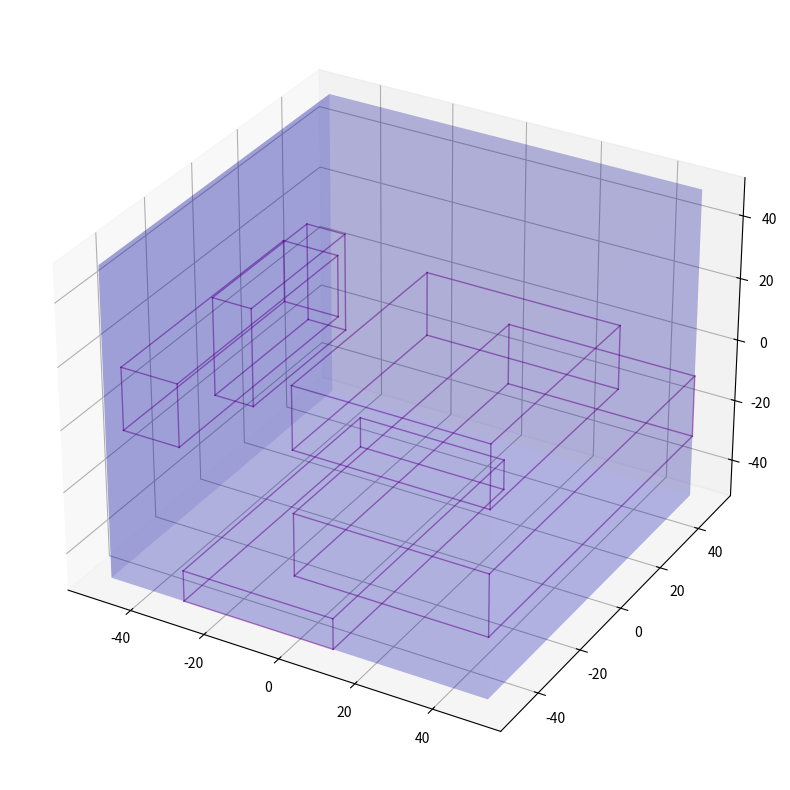

Recreate this plot in Python.
import matplotlib.pyplot as plt
import numpy as np
from itertools import product, combinations


def structure_cuboid(coord1, coord2, ax=None):
    assert len(coord1) == len(coord2) == 3
    l = abs(coord2[0] - coord1[0])
    w = abs(coord2[1] - coord1[1])
    h = abs(coord2[2] - coord1[2])
    center = [(coord2[0] + coord1[0]) / 2, (coord2[1] + coord1[1]) / 2, (coord2[2] + coord1[2]) / 2]
    half_row, half_column, half_layer = l / 2, w / 2, h / 2
    r1 = tuple([-half_row, half_row])
    r2 = tuple([-half_column, half_column])
    r3 = tuple([-half_layer, half_layer])
    if ax is None:
        fig = plt.figure(figsize=(10, 10))
        ax = fig.gca(projection='3d')
        ax.set_aspect("auto")
    for s, e in combinations(np.array(list(product(r1, r2, r3))), 2):
        s = np.array(center) + np.array(s)
        e = np.array(center) + np.array(e)
        # ax.scatter3D(*center, color="r")
        if np.linalg.norm(s - e) == 2 * r1[1] or np.linalg.norm(s - e) == 2 * r2[1] or np.linalg.norm(s - e) == 2 * r3[
            1]:
            print(zip(s, e))
            ax.plot3D(*zip(s, e), color="purple", lw=1., alpha=0.5)
    return ax


def shadow_cuboid(coord1, coord2, ax=None, stride=1):
    if ax is None:
        fig = plt.figure(figsize=(10, 10))
        ax = fig.gca(projection='3d')
        ax.set_aspect("auto")
    assert len(coord1) == len(coord2) == 3
    l = abs(coord2[0] - coord1[0])
    w = abs(coord2[1] - coord1[1])
    h = abs(coord2[2] - coord1[2])
    o = coord1 if coord1[2] < coord2[2] else coord2
    x = [[o[0], o[0] + l, o[0] + l, o[0], o[0]],
         [o[0], o[0] + l, o[0] + l, o[0], o[0]],
         [o[0], o[0] + l, o[0] + l, o[0], o[0]],
         [o[0], o[0] + l, o[0] + l, o[0], o[0]]]
    y = [[o[1], o[1], o[1] + w, o[1] + w, o[1]],
         [o[1], o[1], o[1] + w, o[1] + w, o[1]],
         [o[1], o[1], o[1], o[1], o[1]],
         [o[1] + w, o[1] + w, o[1] + w, o[1] + w, o[1] + w]]
    z = [[o[2], o[2], o[2], o[2], o[2]],
         [o[2] + h, o[2] + h, o[2] + h, o[2] + h, o[2] + h],
         [o[2], o[2], o[2] + h, o[2] + h, o[2]],
         [o[2], o[2], o[2] + h, o[2] + h, o[2]]]
    x = np.array(x)
    y = np.array(y)
    z = np.array(z)
    ax.plot_surface(x, y, z, color='b', rstride=stride, cstride=stride, alpha=0.1)
    return ax


if __name__ == '__main__':
    center = (0, 0, 0)
    coord_outer = [(50, 50, 50), (-50, -50, -50)]
    # diagonal obstacle
    coords = [[(-45, -50, 20), (-30, 20, 0)],
              [(0, -50, 30), (50, 10, 10)],
              [(0, -50, -10), (50, 50, -30)],
              [(-10, -50, 50), (-20, -10, 20)],
              [(-30, -50, -50), (10, 30, -40)]]
    fig = plt.figure(figsize=(10, 10))
    ax = fig.add_subplot(111, projection='3d')
    ax.set_aspect("auto")
    shadow_cuboid(coord_outer[0], coord_outer[1], ax=ax)
    for i in range(len(coords)):
        ax = structure_cuboid(coords[i][0], coords[i][1], ax=ax)
    # ax.view_init(60, 35)
    # ax.axis("off")
    # ax.set_xticks([])
    # ax.set_yticks([])
    # ax.set_zticks([])
    fig.show()